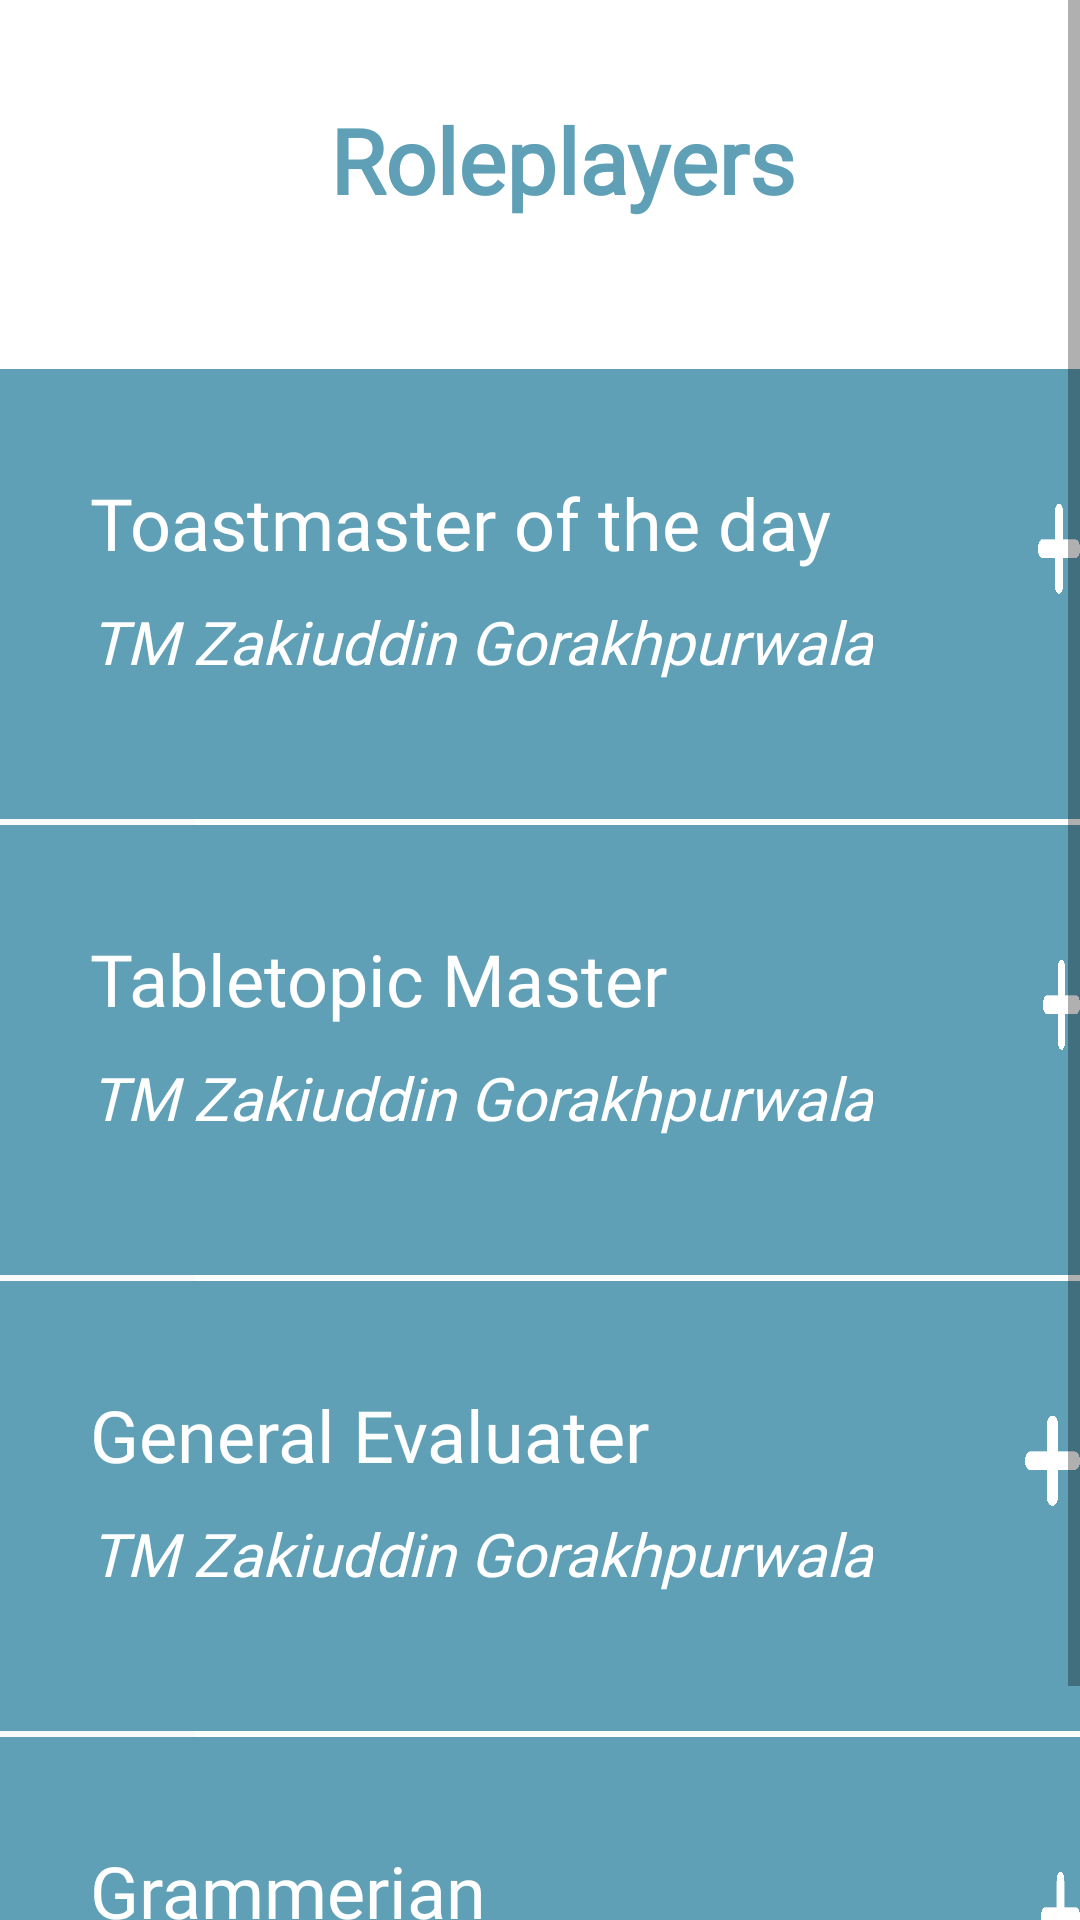

Write the Android layout XML for this screen, with the resource values it uses.
<!-- AndroidManifest.xml: application theme AppTheme -->
<!-- res/layout/activity_roleplayer.xml -->
<?xml version="1.0" encoding="utf-8"?>
<ScrollView xmlns:android="http://schemas.android.com/apk/res/android"
    android:layout_width="match_parent"
    android:layout_height="match_parent"
    android:fillViewport="true">



    <LinearLayout
        android:layout_height="match_parent"
        android:layout_width="match_parent"
        android:orientation="vertical">

        <LinearLayout
            android:layout_width="match_parent"
            android:layout_height="123dp"
            android:background="#FFFFFF">


            <TextView
                android:id="@+id/roleplayer"
                android:layout_width="wrap_content"
                android:layout_height="wrap_content"
                android:text="@string/roleplayers"
                android:layout_marginLeft="110dp"
                android:layout_marginTop="33dp"
                android:textAppearance="@style/roleplayers" />

        </LinearLayout>



        <RelativeLayout
            android:id="@+id/relativetmofday"
            android:layout_width="match_parent"
            android:layout_height="150dp"
            android:background="#5FA0B6">


            <TextView
                android:id="@+id/role"
                android:layout_width="wrap_content"
                android:layout_height="wrap_content"
                android:text="@string/toastmaster"
                android:layout_marginTop="35dp"
                android:layout_marginLeft="30dp"
                android:textAppearance="@style/toastmaster"
                />

            <Spinner
                android:id="@+id/plus"
                android:layout_width="30dp"
                android:layout_height="30dp"
                android:layout_toRightOf="@id/role"
                android:layout_marginTop="45dp"
                android:layout_marginLeft="69dp"
                style="@style/CustomSpinnerTheme"
                />

            <TextView
                android:id="@+id/person"
                android:layout_width="wrap_content"
                android:layout_height="wrap_content"
                android:layout_below="@id/role"
                android:text="@string/tm_zakiuddi"
                android:layout_marginLeft="30dp"
                android:layout_marginTop="10dp"
                android:textAppearance="@style/tm_zakiuddi"
                />

        </RelativeLayout>

        <View
            android:id="@+id/line_1"
            android:layout_width="300dp"
            android:layout_height="2dp"
            android:layout_below="@id/relativetmofday"
            android:layout_marginLeft="65dp"
            android:background="#FFFFFF" />


        <RelativeLayout
            android:id="@+id/cardttmaster"
            android:layout_width="match_parent"
            android:layout_height="150dp"
            android:background="#5FA0B6">


            <TextView
                android:id="@+id/ttmaster"
                android:layout_width="wrap_content"
                android:layout_height="wrap_content"
                android:text="@string/ttmaster"
                android:layout_marginTop="35dp"
                android:layout_marginLeft="30dp"
                android:textAppearance="@style/toastmaster"
                />

            <Spinner
                android:id="@+id/plus2"
                android:layout_width="30dp"
                android:layout_height="30dp"
                android:layout_toRightOf="@id/ttmaster"
                android:layout_marginTop="45dp"
                android:layout_marginLeft="125dp"
                style="@style/CustomSpinnerTheme"

                />


            <TextView
                android:id="@+id/ttmastername"
                android:layout_width="wrap_content"
                android:layout_height="wrap_content"
                android:layout_below="@id/ttmaster"
                android:text="@string/tm_zakiuddi"
                android:layout_marginLeft="30dp"
                android:layout_marginTop="10dp"
                android:textAppearance="@style/tm_zakiuddi"
                />

        </RelativeLayout>


        <View
            android:id="@+id/line_2"
            android:layout_width="300dp"
            android:layout_height="2dp"
            android:layout_below="@id/cardttmaster"
            android:layout_marginLeft="65dp"
            android:background="#FFFFFF" />

        <RelativeLayout
            android:id="@+id/cardgeneralevaluater"
            android:layout_width="match_parent"
            android:layout_height="150dp"
            android:background="#5FA0B6">


            <TextView
                android:id="@+id/generalevaluater"
                android:layout_width="wrap_content"
                android:layout_height="wrap_content"
                android:text="@string/generalevaluater"
                android:layout_marginTop="35dp"
                android:layout_marginLeft="30dp"
                android:textAppearance="@style/toastmaster"
                />

            <Spinner
                android:id="@+id/plus3"
                android:layout_width="30dp"
                android:layout_height="30dp"
                android:layout_toRightOf="@id/generalevaluater"
                android:layout_marginTop="45dp"
                android:layout_marginLeft="125dp"
                style="@style/CustomSpinnerTheme"

                />


            <TextView
                android:id="@+id/genralevaluaterName"
                android:layout_width="wrap_content"
                android:layout_height="wrap_content"
                android:layout_below="@id/generalevaluater"
                android:text="@string/tm_zakiuddi"
                android:layout_marginLeft="30dp"
                android:layout_marginTop="10dp"
                android:textAppearance="@style/tm_zakiuddi"
                />

        </RelativeLayout>


        <View
            android:id="@+id/line_3"
            android:layout_width="300dp"
            android:layout_height="2dp"
            android:layout_below="@id/cardttmaster"
            android:layout_marginLeft="65dp"
            android:background="#FFFFFF" />

        <RelativeLayout
            android:id="@+id/cardgrammerian"
            android:layout_width="match_parent"
            android:layout_height="150dp"
            android:background="#5FA0B6">


            <TextView
                android:id="@+id/grammerian"
                android:layout_width="wrap_content"
                android:layout_height="wrap_content"
                android:text="@string/grammerian"
                android:layout_marginTop="35dp"
                android:layout_marginLeft="30dp"
                android:textAppearance="@style/toastmaster"
                />

            <Spinner
                android:id="@+id/plus4"
                android:layout_width="30dp"
                android:layout_height="30dp"
                android:layout_toRightOf="@id/grammerian"
                android:layout_marginTop="45dp"
                android:layout_marginLeft="185dp"
                style="@style/CustomSpinnerTheme"

                />


            <TextView
                android:id="@+id/grammerianname"
                android:layout_width="wrap_content"
                android:layout_height="wrap_content"
                android:layout_below="@id/grammerian"
                android:text="@string/tm_zakiuddi"
                android:layout_marginLeft="30dp"
                android:layout_marginTop="10dp"
                android:textAppearance="@style/tm_zakiuddi"
                />

        </RelativeLayout>

    </LinearLayout>

</ScrollView>
<!-- resources referenced by this layout -->
<resources>
  <string name="generalevaluater">General Evaluater</string>
  <string name="grammerian">Grammerian</string>
  <string name="roleplayers">Roleplayers</string>
  <string name="tm_zakiuddi">TM Zakiuddin Gorakhpurwala</string>
  <string name="toastmaster">Toastmaster of the day</string>
  <string name="ttmaster">Tabletopic Master</string>
  <style name="CustomSpinnerTheme" parent="android:Widget.Spinner">
          <item name="android:background">@drawable/plust</item>
      </style>
  <style name="roleplayers">
          <item name="android:textSize">30dp</item>
          <item name="android:textColor">#5FA0B6</item>
          <item name="android:textStyle">bold</item>
          <item name="android:fontFamily">@font/open_sans_bold</item>
  
      </style>
  <style name="tm_zakiuddi">
          <item name="android:textSize">20dp</item>
          <item name="android:textColor">#FFFFFF</item>
          <item name="android:textStyle">italic</item>
          <item name="android:fontFamily">@font/open_sans_semibold</item>
  
      </style>
  <style name="toastmaster">
          <item name="android:textSize">24dp</item>
          <item name="android:textColor">#FFFFFF</item>
          <item name="android:fontFamily">@font/open_sans_bold</item>
  
      </style>
  <style name="AppTheme" parent="Theme.AppCompat.Light.NoActionBar">
          
          <item name="colorPrimary">@color/colorBluish</item>
          <item name="colorPrimaryDark">@color/colorGreenish</item>
          <item name="colorAccent">@color/colorReddish</item>
      </style>
  <!-- drawable plust: png bitmap (drawable, 1724 bytes) -->
  <color name="colorBluish">#5FA0B6</color>
  <color name="colorGreenish">#5FB6A1</color>
  <color name="colorReddish">#EC7373</color>
</resources>
